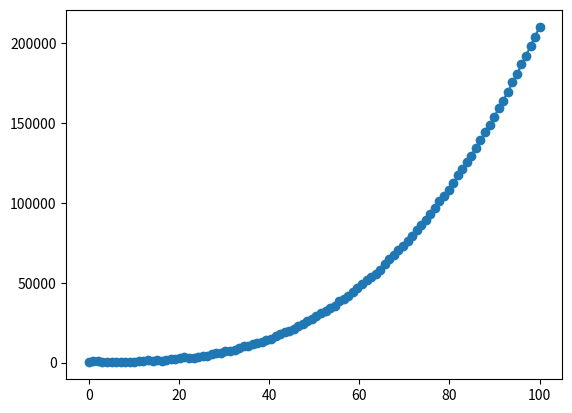

The matplotlib source for this figure:
import numpy as np
import random
import matplotlib.pyplot as plt

x = np.linspace(0, 100, num=100)
print(len(x))
print(x)
y = []
def func(x1):
    return (x1**2+0.2*x1**3)

y = func(x)
len(y)
print(y)
for i in enumerate(y):
    y[i[0]] = i[1] + random.random()*1000
print(y)

z1 = np.polyfit(x, y, 3)
print(z1)

p1 = np.poly1d(z1)

y1 = p1(x)

plt.plot(x, y1)
plt.scatter(x,y)
plt.show()
